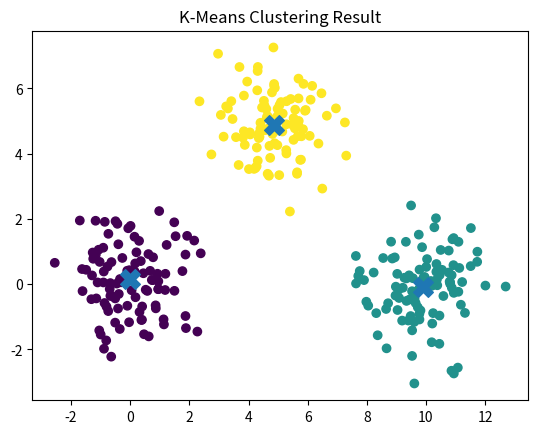

The script that saved this image:

import numpy as np
import matplotlib.pyplot as plt

def initialize_centroids(X, k):
    idx = np.random.choice(len(X), k, replace=False)
    return X[idx]

def assign_clusters(X, centroids):
    distances = np.linalg.norm(X[:, None] - centroids[None, :], axis=2)
    return np.argmin(distances, axis=1)

def update_centroids(X, labels, k):
    return np.array([X[labels == i].mean(axis=0) for i in range(k)])

def compute_inertia(X, centroids, labels):
    return sum(np.linalg.norm(X[i] - centroids[labels[i]])**2 for i in range(len(X)))

def kmeans(X, k, max_iters=100, tol=1e-4):
    centroids = initialize_centroids(X, k)
    for _ in range(max_iters):
        labels = assign_clusters(X, centroids)
        new_centroids = update_centroids(X, labels, k)
        shift = np.linalg.norm(new_centroids - centroids)
        if shift < tol:
            break
        centroids = new_centroids
    inertia = compute_inertia(X, centroids, labels)
    return centroids, labels, inertia

if __name__ == "__main__":
    np.random.seed(0)
    c1 = np.random.randn(100, 2) + np.array([0, 0])
    c2 = np.random.randn(100, 2) + np.array([5, 5])
    c3 = np.random.randn(100, 2) + np.array([10, 0])
    X = np.vstack([c1, c2, c3])

    k = 3
    centroids, labels, inertia = kmeans(X, k)

    print("Final Inertia:", inertia)

    plt.scatter(X[:,0], X[:,1], c=labels)
    plt.scatter(centroids[:,0], centroids[:,1], marker='X', s=200)
    plt.title("K-Means Clustering Result")
    plt.savefig("clusters.png")
